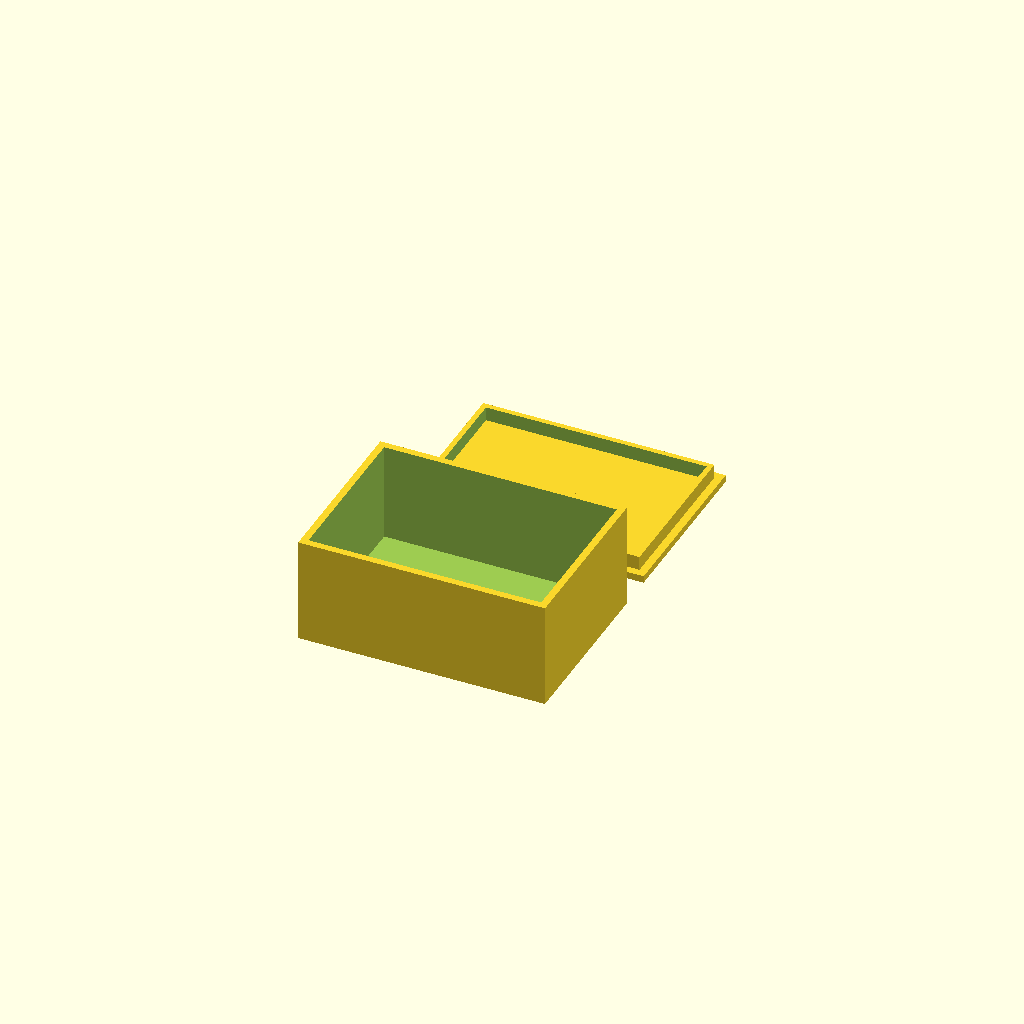
Cell 1: the model at its default parameters.
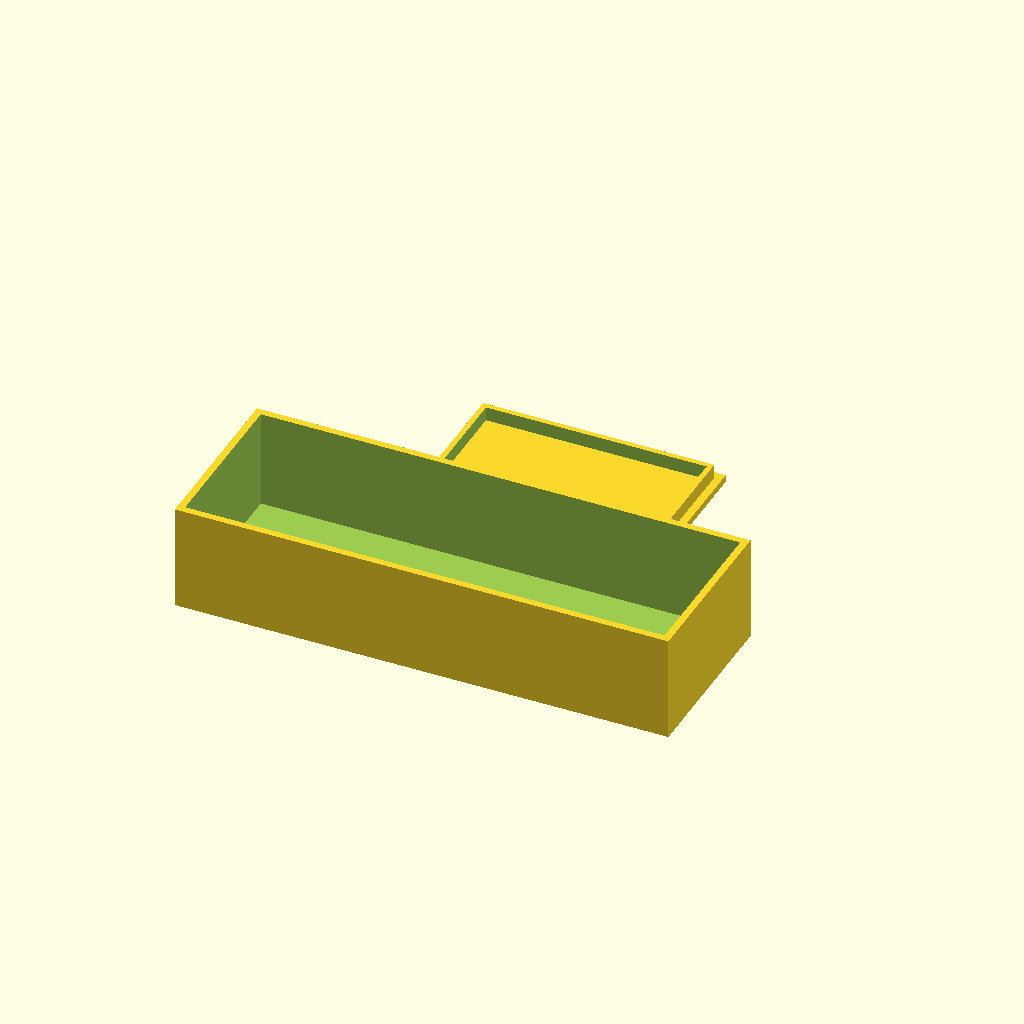
Cell 2: box_outer_x = 140 (everything else at default).
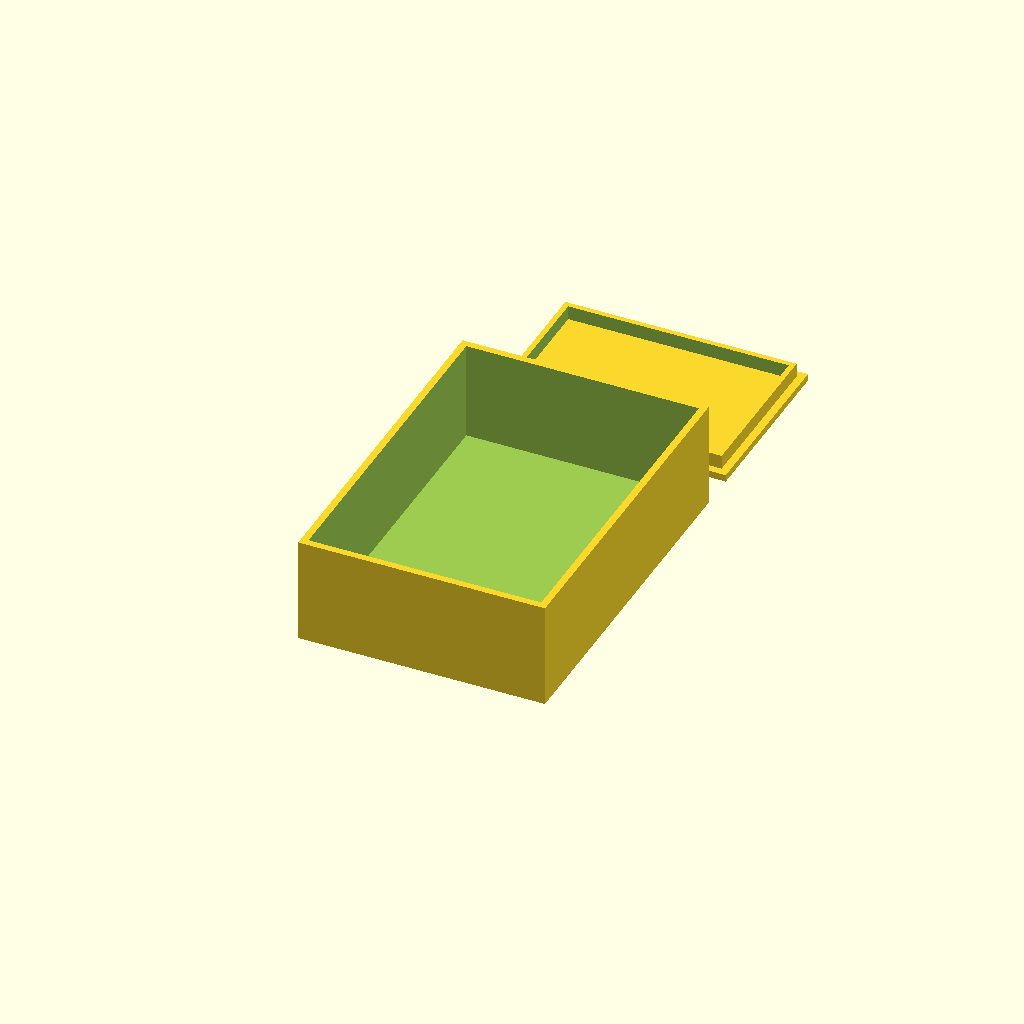
Cell 3 — box_outer_y set to 100, the other parameters unchanged.
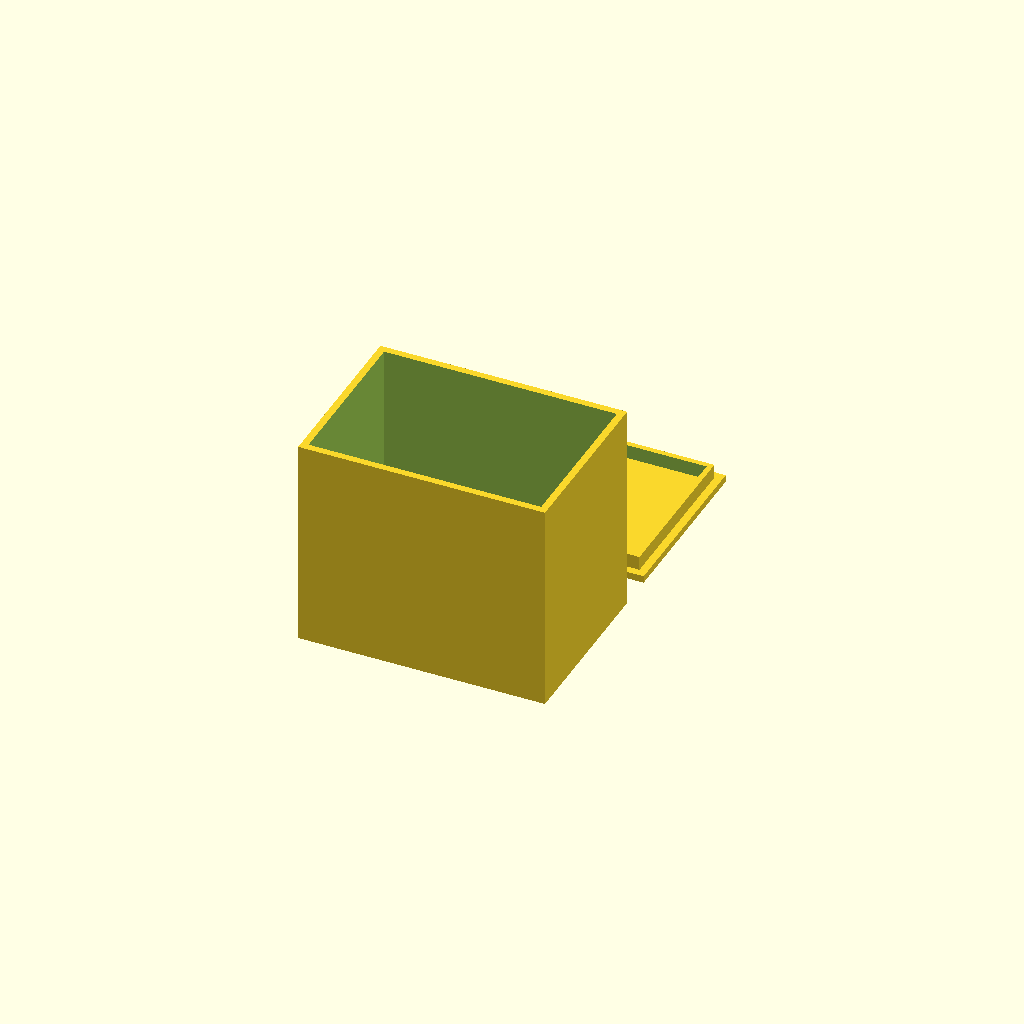
Cell 4: the same model with box_outer_z = 60.
All cells are drawn from one camera (rotation 55°, 0°, 25°, orthographic, colour scheme Cornfield), so only the parameter changes between them.
The OpenSCAD source (bench/results/lang-claude/code/claude_claude-haiku-4-5/enclosure_box_and_lid_s0_sw_a0.scad):
$fn = 64;

// ===== DIMENSIONS =====

// Box (Part 1)
box_outer_x = 70;    // Outer X dimension
box_outer_y = 50;    // Outer Y dimension
box_outer_z = 30;    // Outer Z dimension
wall_thick = 2;      // Wall thickness
floor_thick = 2;     // Floor thickness

// Lid (Part 2)
lid_base_x = 70;     // Base X dimension
lid_base_y = 50;     // Base Y dimension
lid_base_z = 2;      // Base thickness
rim_outer_x = 65.6;  // Rim outer X
rim_outer_y = 45.6;  // Rim outer Y
rim_thick = 1.5;     // Rim wall thickness
rim_height = 4;      // Rim height above base

// Spacing
gap = 10;            // Gap between parts on bed for printing

// ===== MODULES =====

// Box (Part 1) - centered on X, positioned at y=0
module box() {
    difference() {
        // Solid outer box
        translate([-box_outer_x/2, 0, 0])
        cube([box_outer_x, box_outer_y, box_outer_z]);
        
        // Inner cavity (open top) - extends 0.5mm beyond for clean cut
        translate([-box_outer_x/2 + wall_thick, 
                   wall_thick, 
                   floor_thick])
        cube([box_outer_x - 2*wall_thick, 
              box_outer_y - 2*wall_thick, 
              box_outer_z - floor_thick + 0.5]);
    }
}

// Lid (Part 2) - centered on X, positioned at y = 50+gap
module lid() {
    lid_y_pos = box_outer_y + gap;
    
    // Base plate
    translate([-lid_base_x/2, lid_y_pos, 0])
    cube([lid_base_x, lid_base_y, lid_base_z]);
    
    // Rim with inner opening
    rim_inner_x = rim_outer_x - 2*rim_thick;
    rim_inner_y = rim_outer_y - 2*rim_thick;
    offset_x = (lid_base_x - rim_outer_x) / 2;
    offset_y = (lid_base_y - rim_outer_y) / 2;
    
    difference() {
        // Solid rim
        translate([-lid_base_x/2 + offset_x, 
                   lid_y_pos + offset_y, 
                   lid_base_z])
        cube([rim_outer_x, rim_outer_y, rim_height]);
        
        // Inner opening - extends 0.5mm below and 1mm above for clean cut
        translate([-lid_base_x/2 + offset_x + rim_thick, 
                   lid_y_pos + offset_y + rim_thick, 
                   lid_base_z - 0.5])
        cube([rim_inner_x, rim_inner_y, rim_height + 1]);
    }
}

// ===== RENDERING =====

box();
lid();
Customizer parameters (derived from the source; name, type, default, range or options):
box_outer_x: number, default 70
box_outer_y: number, default 50
box_outer_z: number, default 30
wall_thick: number, default 2
floor_thick: number, default 2
lid_base_x: number, default 70
lid_base_y: number, default 50
lid_base_z: number, default 2
rim_outer_x: number, default 65.6
rim_outer_y: number, default 45.6
rim_thick: number, default 1.5
rim_height: number, default 4
gap: number, default 10
